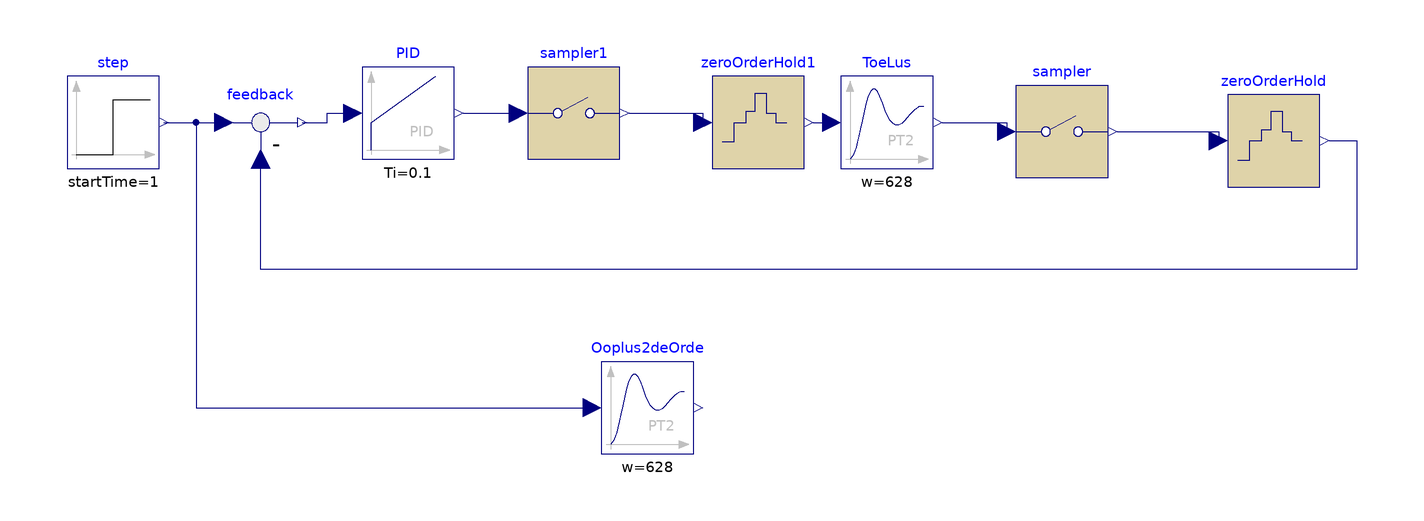

The component connection diagram of the Modelica model below, drawn from its own Placement and Line annotations.

model BeheerDigitaal
  Modelica.Blocks.Continuous.SecondOrder ToeLus(k = 1, w = 628, D = 0.02)  annotation(
    Placement(transformation(origin = {32, 8}, extent = {{-10, -10}, {10, 10}})));
  Modelica.Blocks.Continuous.PID PID(k = 0.001, Ti = 0.1, Td = 0.1)  annotation(
    Placement(transformation(origin = {-72, 10}, extent = {{-10, -10}, {10, 10}})));
  Modelica.Blocks.Sources.Step step(height = 1, startTime = 1)  annotation(
    Placement(transformation(origin = {-136, 8}, extent = {{-10, -10}, {10, 10}})));
  Modelica.Blocks.Math.Feedback feedback annotation(
    Placement(transformation(origin = {-104, 8}, extent = {{-10, -10}, {10, 10}})));
  Modelica.Blocks.Discrete.Sampler sampler(samplePeriod = 0.005)  annotation(
    Placement(transformation(origin = {70, 6}, extent = {{-10, -10}, {10, 10}})));
  Modelica.Blocks.Discrete.ZeroOrderHold zeroOrderHold(samplePeriod = 0.005)  annotation(
    Placement(transformation(origin = {116, 4}, extent = {{-10, -10}, {10, 10}})));
  Modelica.Blocks.Discrete.ZeroOrderHold zeroOrderHold1(samplePeriod = 0.0005) annotation(
    Placement(transformation(origin = {4, 8}, extent = {{-10, -10}, {10, 10}})));
  Modelica.Blocks.Discrete.Sampler sampler1(samplePeriod = 0.0005) annotation(
    Placement(transformation(origin = {-36, 10}, extent = {{-10, -10}, {10, 10}})));
  Modelica.Blocks.Continuous.SecondOrder Ooplus2deOrde(D = 0.02, k = 1, w = 628) annotation(
    Placement(transformation(origin = {-20, -54}, extent = {{-10, -10}, {10, 10}})));
equation
  connect(step.y, feedback.u1) annotation(
    Line(points = {{-125, 8}, {-112, 8}}, color = {0, 0, 127}));
  connect(feedback.y, PID.u) annotation(
    Line(points = {{-95, 8}, {-89.5, 8}, {-89.5, 10}, {-84, 10}}, color = {0, 0, 127}));
  connect(ToeLus.y, sampler.u) annotation(
    Line(points = {{44, 8}, {58, 8}, {58, 6}}, color = {0, 0, 127}));
  connect(sampler.y, zeroOrderHold.u) annotation(
    Line(points = {{82, 6}, {104, 6}, {104, 4}}, color = {0, 0, 127}));
  connect(zeroOrderHold.y, feedback.u2) annotation(
    Line(points = {{128, 4}, {134, 4}, {134, -24}, {-104, -24}, {-104, 0}}, color = {0, 0, 127}));
  connect(zeroOrderHold1.y, ToeLus.u) annotation(
    Line(points = {{16, 8}, {20, 8}}, color = {0, 0, 127}));
  connect(PID.y, sampler1.u) annotation(
    Line(points = {{-60, 10}, {-48, 10}}, color = {0, 0, 127}));
  connect(sampler1.y, zeroOrderHold1.u) annotation(
    Line(points = {{-24, 10}, {-8, 10}, {-8, 8}}, color = {0, 0, 127}));
  connect(step.y, Ooplus2deOrde.u) annotation(
    Line(points = {{-124, 8}, {-118, 8}, {-118, -54}, {-32, -54}}, color = {0, 0, 127}));

annotation(
    uses(Modelica(version = "4.1.0")),
  experiment(StartTime = 0, StopTime = 10, Tolerance = 1e-06, Interval = 0.0001));
end BeheerDigitaal;